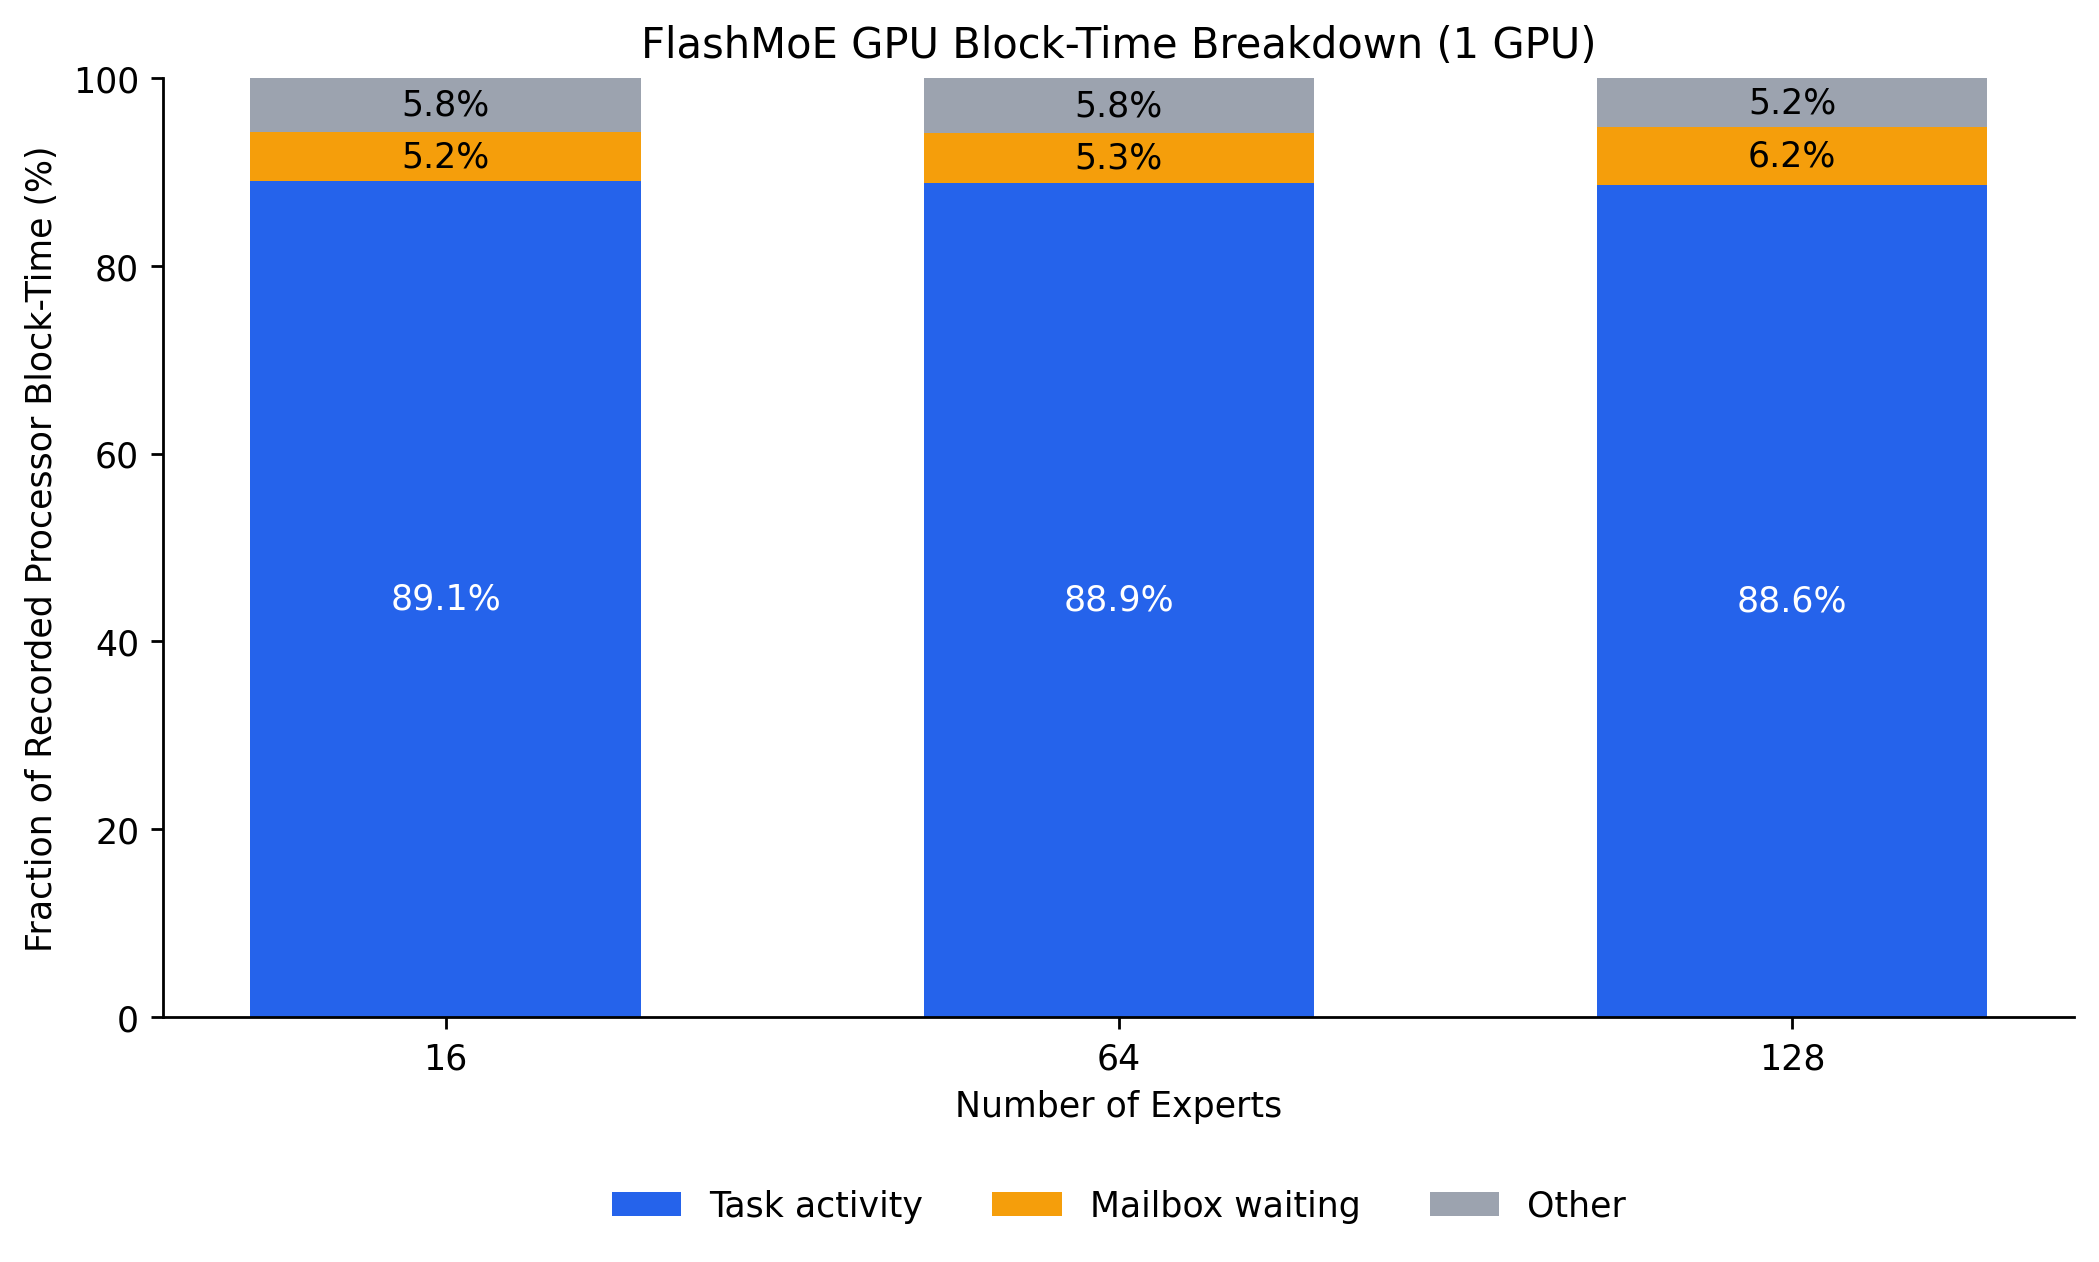

Values plotted in this chart, from the file beside it:
experts, gpu_count, task_mean_pct, task_sd_pct, wait_mean_pct, wait_sd_pct, other_mean_pct, other_sd_pct
16, 1, 89.08, 0.2261, 5.157, 0.1939, 5.758, 0.09567
64, 1, 88.87, 0.1807, 5.302, 0.2021, 5.832, 0.06608
128, 1, 88.61, 0.5307, 6.22, 0.5641, 5.174, 0.03956
